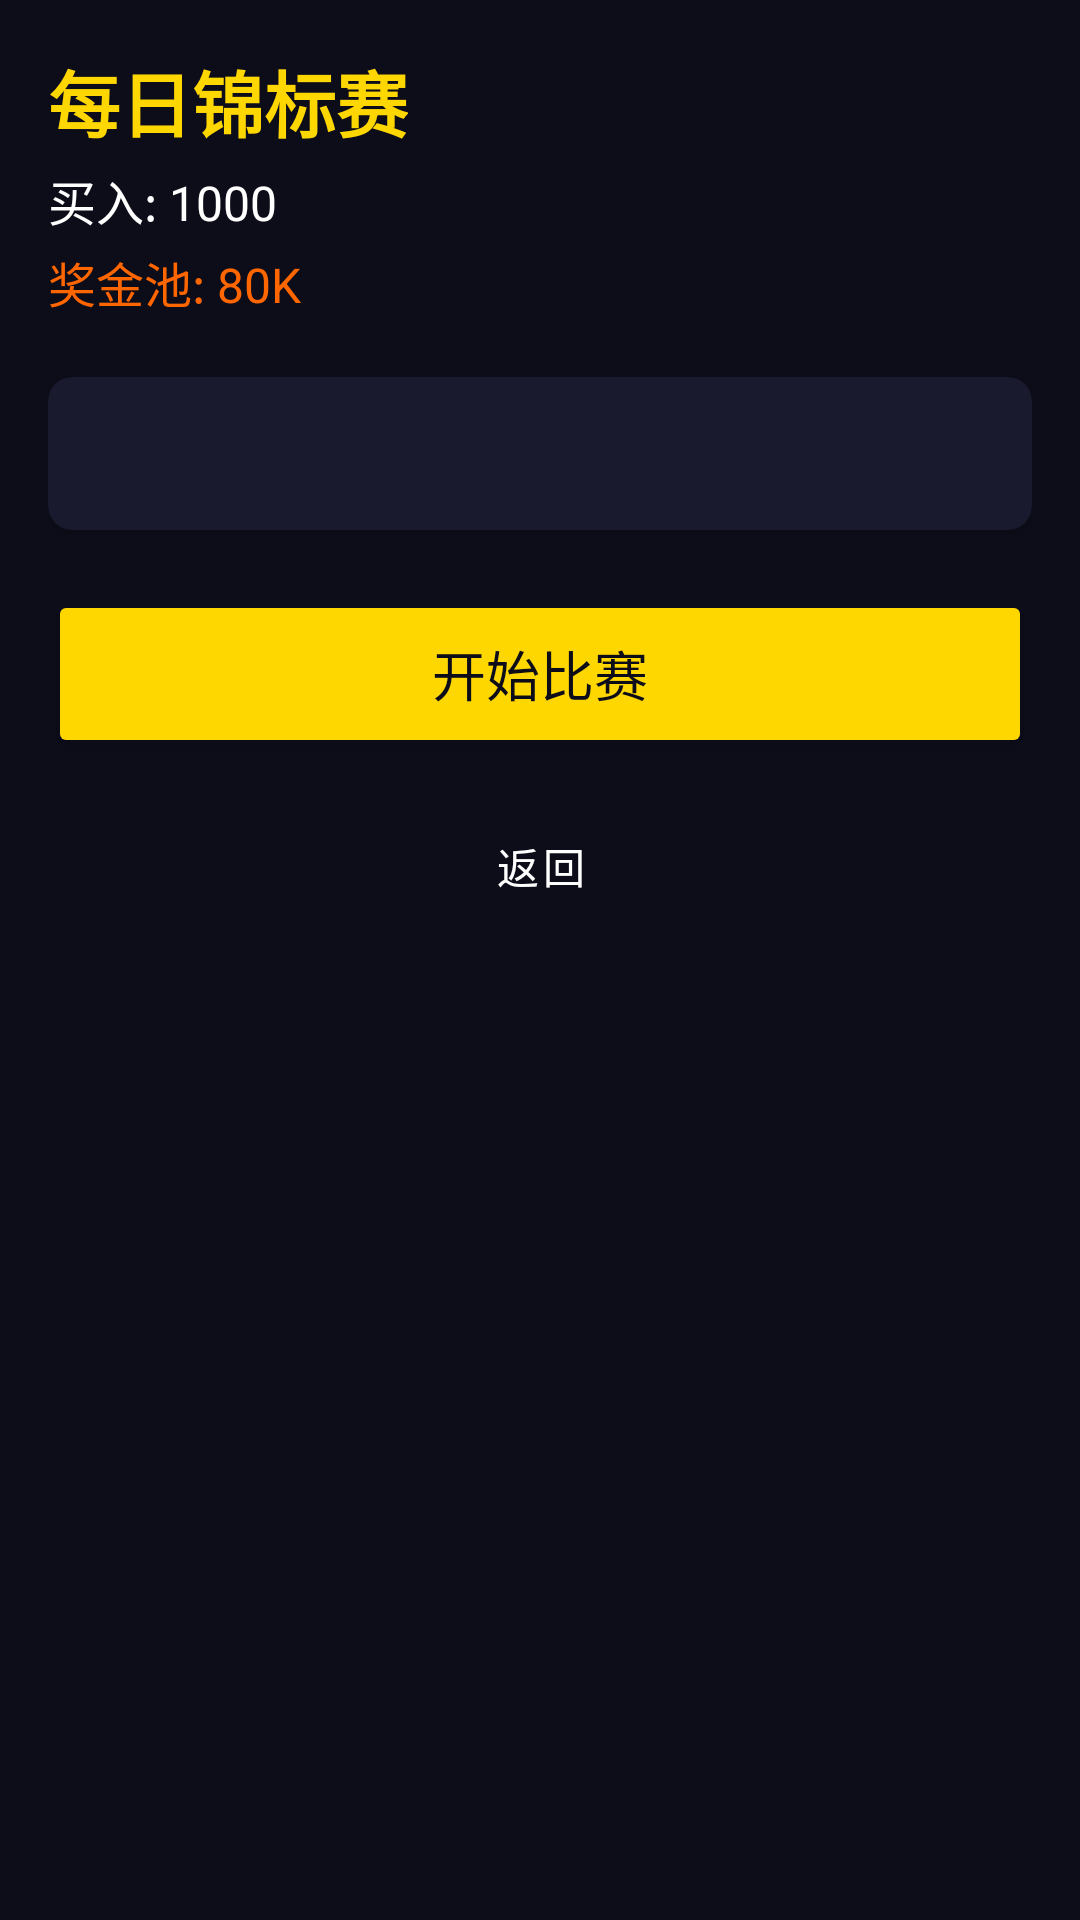

The Android layout XML behind this screen, and the referenced resources:
<!-- AndroidManifest.xml: application theme Theme.TexasPoker -->
<!-- res/layout/activity_tournament.xml -->
<?xml version="1.0" encoding="utf-8"?>

<ScrollView xmlns:android="http://schemas.android.com/apk/res/android"
    android:layout_width="match_parent"
    android:layout_height="match_parent"
    android:background="@color/bg_dark">

    <LinearLayout
        android:layout_width="match_parent"
        android:layout_height="wrap_content"
        android:orientation="vertical"
        android:padding="16dp">

        
        <TextView
            android:id="@+id/tvTournamentName"
            android:layout_width="wrap_content"
            android:layout_height="wrap_content"
            android:text="每日锦标赛"
            android:textSize="24sp"
            android:textColor="@color/gold"
            android:textStyle="bold"
            android:layout_marginBottom="4dp"/>

        <TextView
            android:id="@+id/tvBuyIn"
            android:layout_width="wrap_content"
            android:layout_height="wrap_content"
            android:text="买入: 1000"
            android:textSize="16sp"
            android:textColor="@color/white"
            android:layout_marginBottom="4dp"/>

        <TextView
            android:id="@+id/tvPrizePool"
            android:layout_width="wrap_content"
            android:layout_height="wrap_content"
            android:text="奖金池: 80K"
            android:textSize="16sp"
            android:textColor="#FF6600"
            android:layout_marginBottom="20dp"/>

        
        <androidx.cardview.widget.CardView
            xmlns:app="http://schemas.android.com/apk/res-auto"
            android:layout_width="match_parent"
            android:layout_height="wrap_content"
            app:cardBackgroundColor="@color/bg_card"
            app:cardCornerRadius="8dp"
            android:layout_marginBottom="20dp">

            <TextView
                android:id="@+id/tvBlindStructure"
                android:layout_width="match_parent"
                android:layout_height="wrap_content"
                android:text=""
                android:textColor="@color/white"
                android:textSize="14sp"
                android:padding="16dp"
                android:fontFamily="monospace"/>
        </androidx.cardview.widget.CardView>

        <Button
            android:id="@+id/btnStartTournament"
            android:layout_width="match_parent"
            android:layout_height="56dp"
            android:text="开始比赛"
            android:textSize="18sp"
            android:backgroundTint="@color/gold"
            android:textColor="@color/bg_dark"
            android:layout_marginBottom="12dp"/>

        <Button
            android:id="@+id/btnBack"
            android:layout_width="match_parent"
            android:layout_height="48dp"
            android:text="返回"
            style="@style/Widget.MaterialComponents.Button.OutlinedButton"
            android:textColor="@color/white"/>
    </LinearLayout>
</ScrollView>
<!-- resources referenced by this layout -->
<resources>
  <color name="bg_card">#1A1A2E</color>
  <color name="bg_dark">#0D0D1A</color>
  <color name="gold">#FFD700</color>
  <color name="white">#FFFFFF</color>
  <style name="Theme.TexasPoker" parent="Theme.MaterialComponents.DayNight.NoActionBar">
          <item name="colorPrimary">@color/gold</item>
          <item name="colorPrimaryVariant">@color/gold_dark</item>
          <item name="colorOnPrimary">@color/bg_dark</item>
          <item name="colorSecondary">@color/active_blue</item>
          <item name="colorOnSecondary">@color/white</item>
          <item name="android:windowBackground">@color/bg_dark</item>
          <item name="android:statusBarColor">@color/bg_card</item>
          <item name="android:navigationBarColor">@color/bg_dark</item>
          <item name="android:textColor">@color/white</item>
          <item name="textAppearanceBodyLarge">@style/TextAppearance.TexasPoker.Body</item>
      </style>
  <color name="gold_dark">#FFA000</color>
  <color name="active_blue">#1565C0</color>
  <style name="TextAppearance.TexasPoker.Body" parent="TextAppearance.MaterialComponents.Body1">
          <item name="android:textColor">@color/white</item>
      </style>
</resources>
